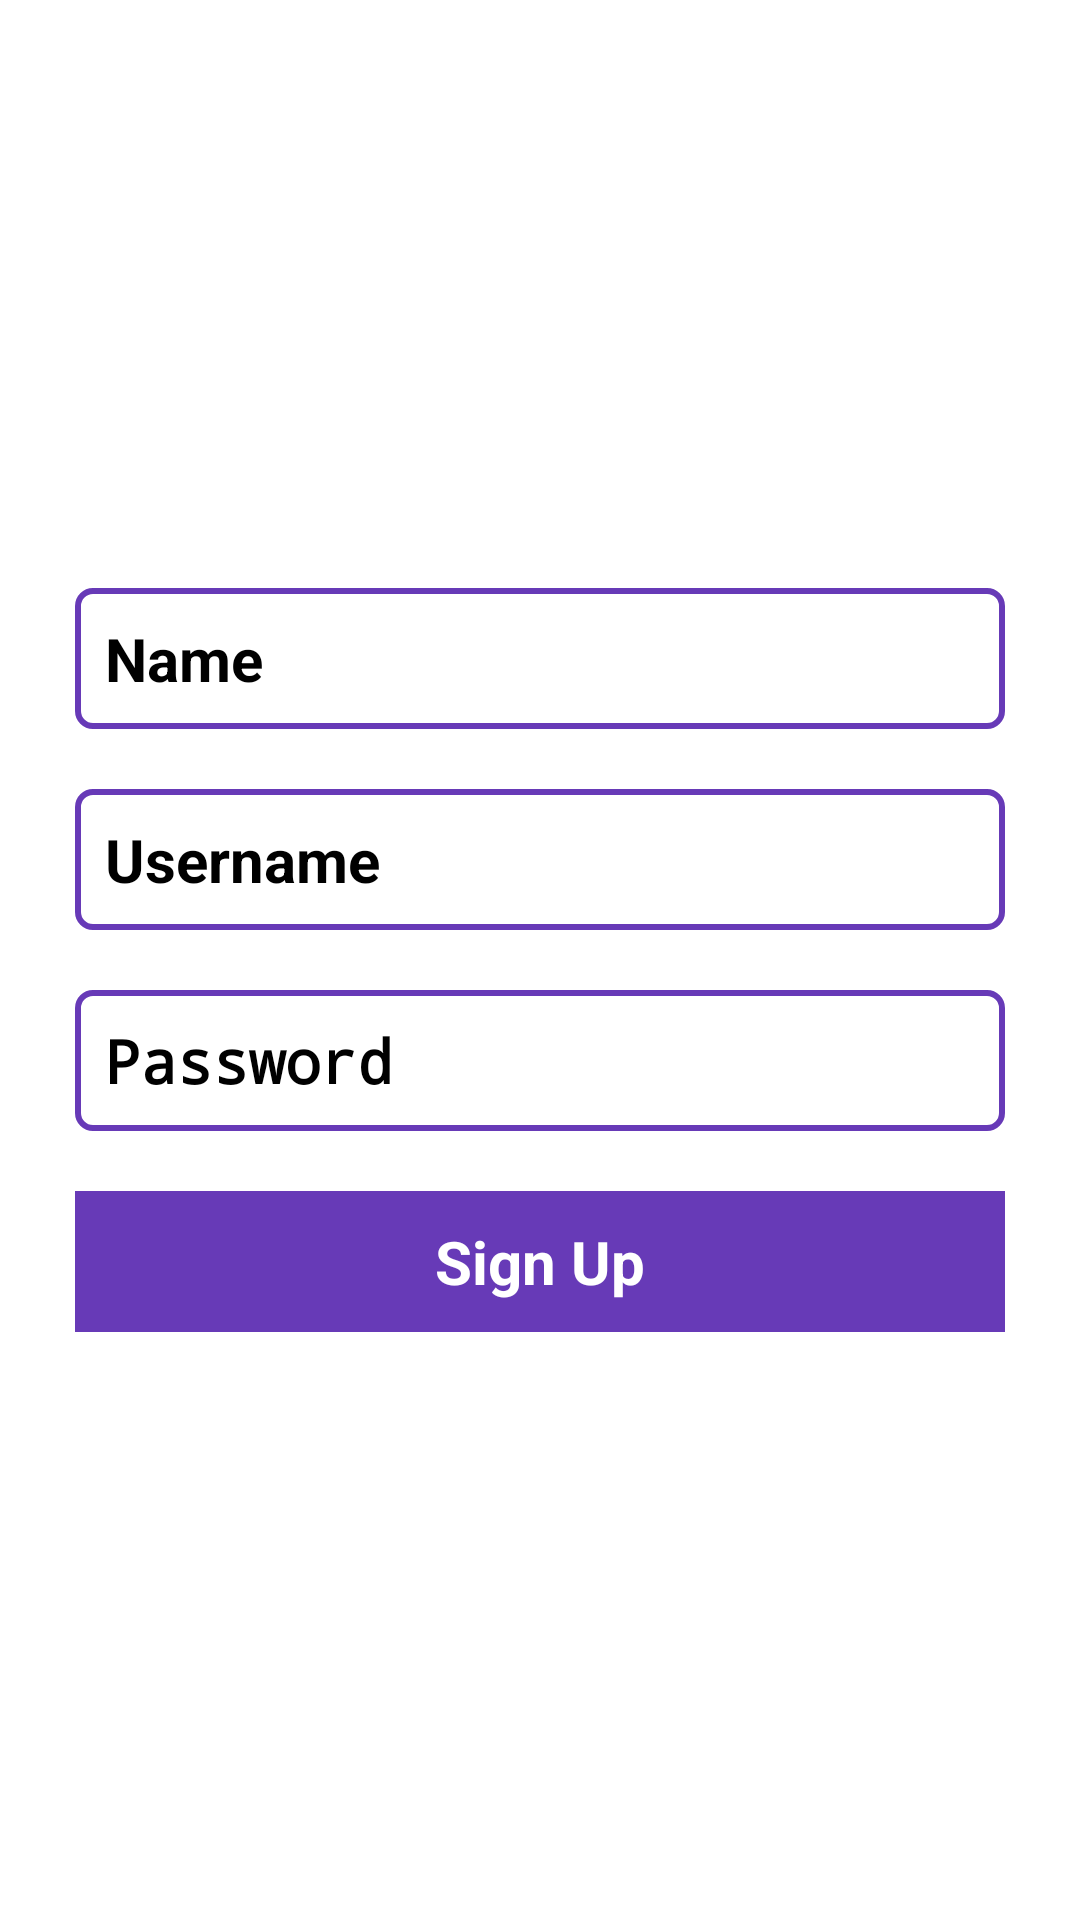

Here is an Android app screen rendered from its layout file. Give the layout XML and the strings, colors and styles it references.
<!-- AndroidManifest.xml: application theme Theme.FoodRecipes -->
<!-- res/layout/fragment_sign_up.xml -->
<?xml version="1.0" encoding="utf-8"?>
<RelativeLayout xmlns:android="http://schemas.android.com/apk/res/android"
    xmlns:tools="http://schemas.android.com/tools"
    android:layout_width="match_parent"
    android:layout_height="match_parent"
    android:background="#fff"
    tools:context=".fragments.SignUp">

    <LinearLayout
        android:layout_width="match_parent"
        android:layout_height="wrap_content"
        android:orientation="vertical"
        android:layout_centerInParent="true">

        <EditText
            android:layout_width="match_parent"
            android:layout_height="wrap_content"
            android:hint="Name"
            android:background="@drawable/editext_back"
            android:inputType="textEmailAddress"
            android:textSize="20sp"
            android:padding="10dp"
            android:layout_marginHorizontal="25dp"
            android:textStyle="bold"
            android:id="@+id/name"/>

        <EditText
            android:layout_width="match_parent"
            android:layout_height="wrap_content"
            android:hint="Username"
            android:background="@drawable/editext_back"
            android:inputType="textEmailAddress"
            android:textSize="20sp"
            android:padding="10dp"
            android:layout_marginTop="20dp"
            android:layout_marginHorizontal="25dp"
            android:textStyle="bold"
            android:id="@+id/email"/>

        <EditText
            android:layout_width="match_parent"
            android:layout_height="wrap_content"
            android:hint="Password"
            android:background="@drawable/editext_back"
            android:inputType="textPassword"
            android:textSize="20sp"
            android:padding="10dp"
            android:layout_marginTop="20dp"
            android:layout_marginHorizontal="25dp"
            android:textStyle="bold"
            android:id="@+id/password"/>

        <Button
            android:layout_width="match_parent"
            android:layout_height="wrap_content"
            android:text="Sign Up"
            android:textSize="20sp"
            android:padding="10dp"
            android:layout_marginTop="20dp"
            android:layout_marginHorizontal="25dp"
            android:textColor="#fff"
            android:background="#673AB7"
            android:textStyle="bold"
            android:id="@+id/signUp"
            android:gravity="center" />
    </LinearLayout>

</RelativeLayout>
<!-- resources referenced by this layout -->
<resources>
  <!-- drawable editext_back (drawable-nodpi) -->
  <shape android:shape="rectangle"
      xmlns:android="http://schemas.android.com/apk/res/android">
  
      <stroke
          android:width="2dp"
          android:color="#673AB7"/>
  
      <corners
          android:radius="5dp"/>
  
      <solid
          android:color="#fff"/>
  
  
  </shape>
</resources>
